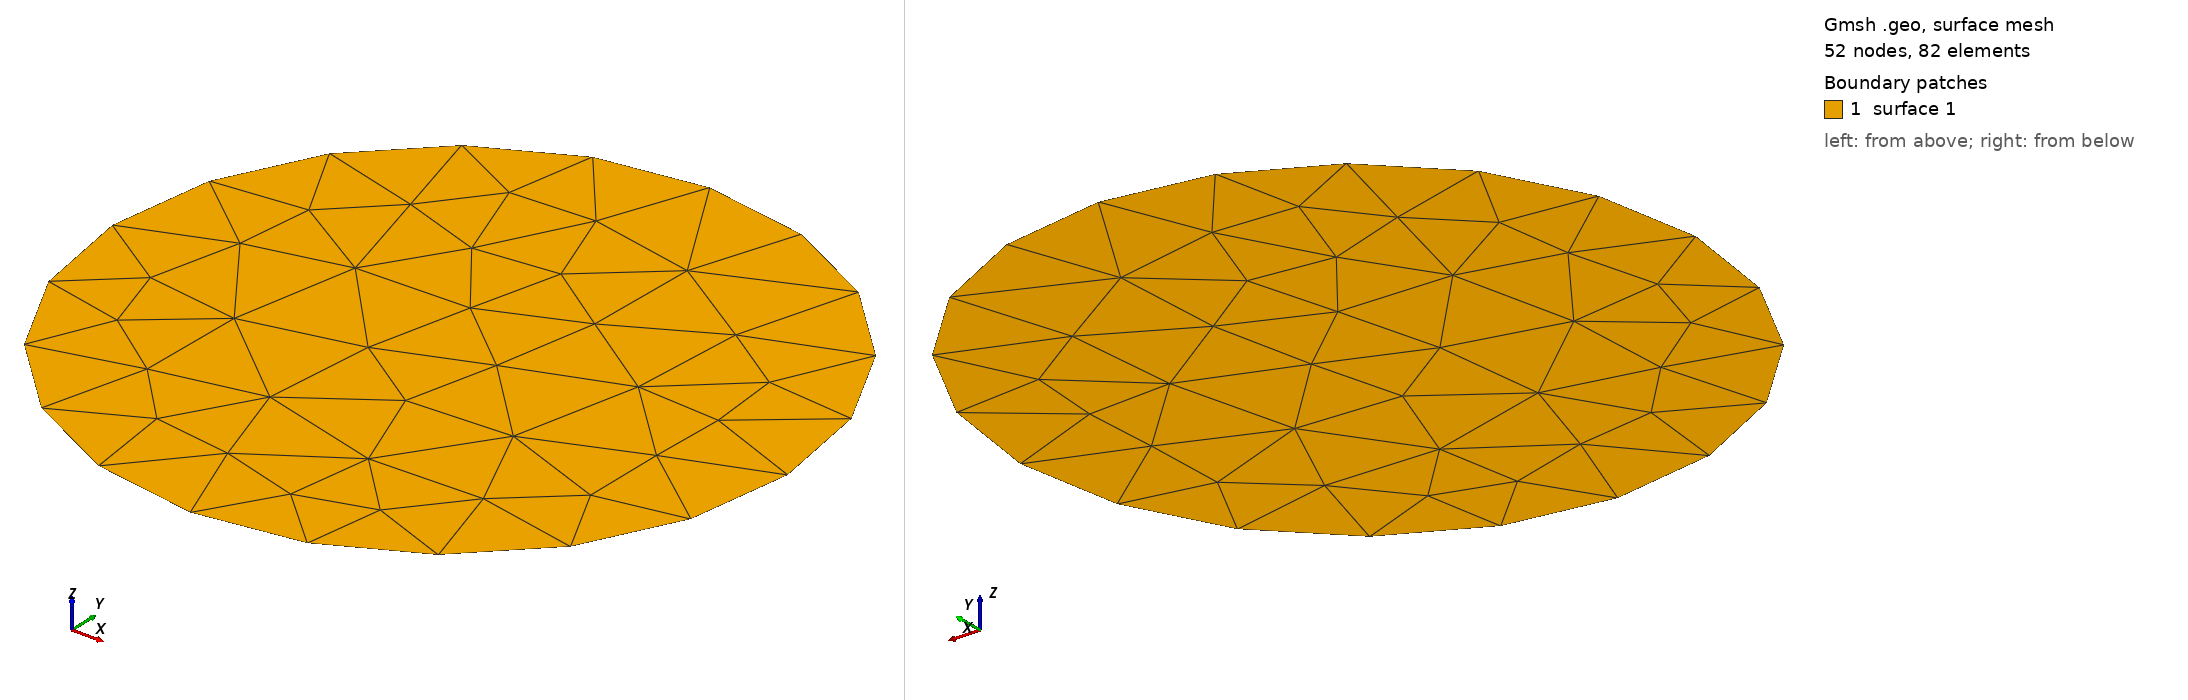

Gmsh geometry script, surface-meshed: 52 nodes, 82 surface elements. Boundary patches (legend numbers): 1 surface 1. Left view from above one corner, right view from below the opposite corner. The script declares no physical surfaces, so the legend lists its geometric surfaces. The drawing asked Gmsh for element sizes between 1% and 20% of the model's largest extent; the script's own settings can give other sizes.

=== circle_20.geo (drawn) ===
Point(1) = { 1.0, 0.0, 0, 1.0};
Point(2) = { 0.951056516295, 0.309016994375, 0, 1.0};
Point(3) = { 0.809016994375, 0.587785252292, 0, 1.0};
Point(4) = { 0.587785252292, 0.809016994375, 0, 1.0};
Point(5) = { 0.309016994375, 0.951056516295, 0, 1.0};
Point(6) = { 6.12323399574e-17, 1.0, 0, 1.0};
Point(7) = { -0.309016994375, 0.951056516295, 0, 1.0};
Point(8) = { -0.587785252292, 0.809016994375, 0, 1.0};
Point(9) = { -0.809016994375, 0.587785252292, 0, 1.0};
Point(10) = { -0.951056516295, 0.309016994375, 0, 1.0};
Point(11) = { -1.0, 1.22464679915e-16, 0, 1.0};
Point(12) = { -0.951056516295, -0.309016994375, 0, 1.0};
Point(13) = { -0.809016994375, -0.587785252292, 0, 1.0};
Point(14) = { -0.587785252292, -0.809016994375, 0, 1.0};
Point(15) = { -0.309016994375, -0.951056516295, 0, 1.0};
Point(16) = { -1.83697019872e-16, -1.0, 0, 1.0};
Point(17) = { 0.309016994375, -0.951056516295, 0, 1.0};
Point(18) = { 0.587785252292, -0.809016994375, 0, 1.0};
Point(19) = { 0.809016994375, -0.587785252292, 0, 1.0};
Point(20) = { 0.951056516295, -0.309016994375, 0, 1.0};
Line(1) = {1, 2};
Line(2) = {2, 3};
Line(3) = {3, 4};
Line(4) = {4, 5};
Line(5) = {5, 6};
Line(6) = {6, 7};
Line(7) = {7, 8};
Line(8) = {8, 9};
Line(9) = {9, 10};
Line(10) = {10, 11};
Line(11) = {11, 12};
Line(12) = {12, 13};
Line(13) = {13, 14};
Line(14) = {14, 15};
Line(15) = {15, 16};
Line(16) = {16, 17};
Line(17) = {17, 18};
Line(18) = {18, 19};
Line(19) = {19, 20};
Line(20) = {20, 1};
Line Loop(1) = {1, 2, 3, 4, 5, 6, 7, 8, 9, 10, 11, 12, 13, 14, 15, 16, 17, 18, 19, 20};
Plane Surface(1) = {1};
